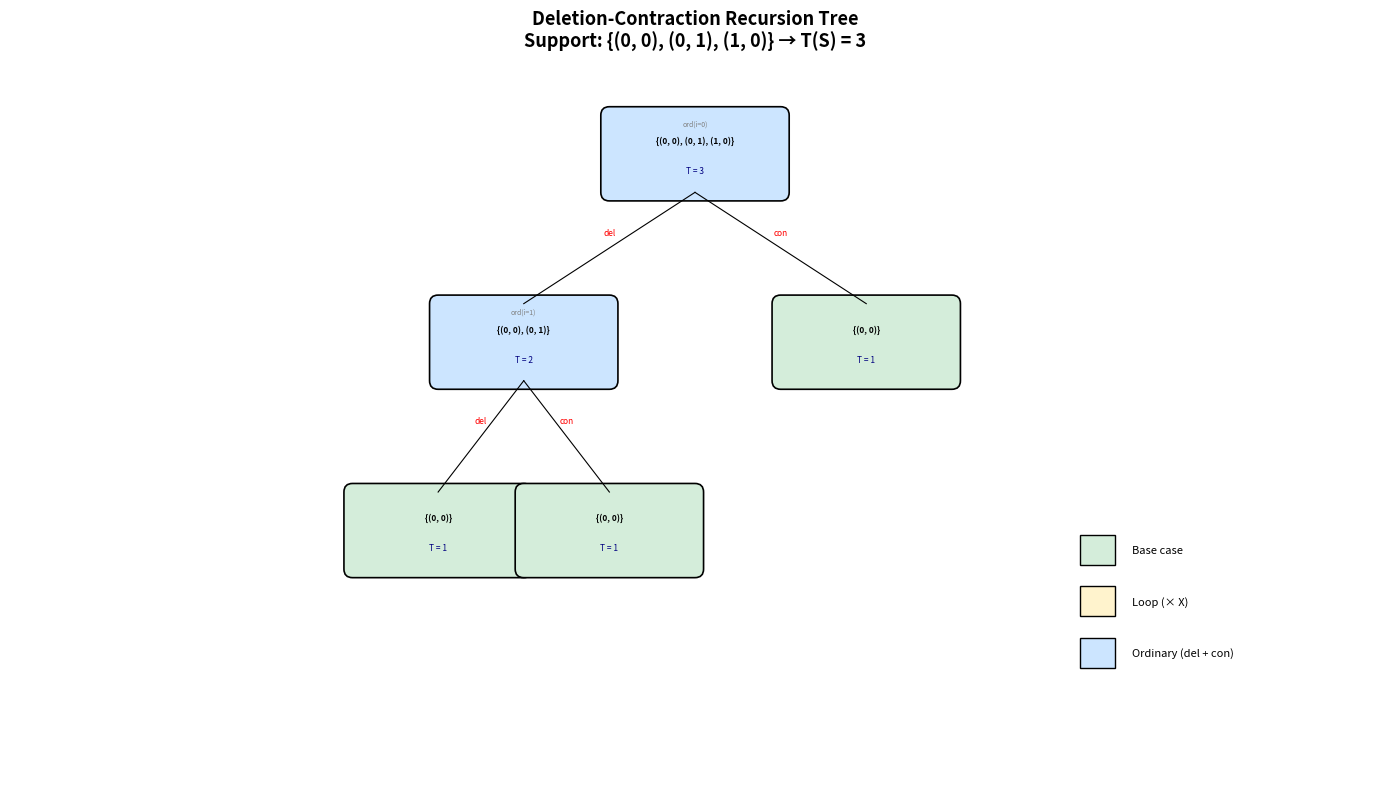
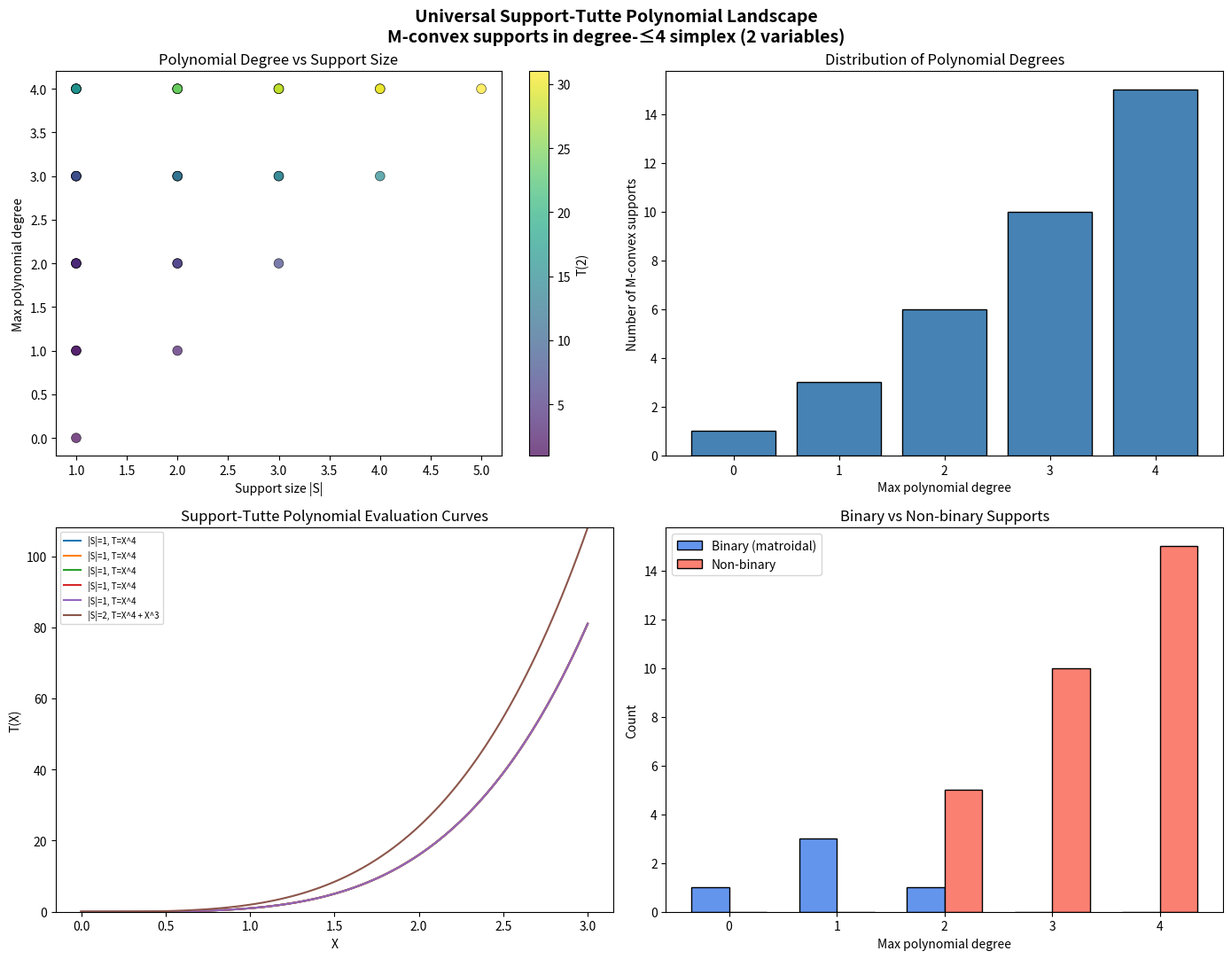

Generate these figures, in order, with matplotlib:
#!/usr/bin/env python3
"""
applications.py — Applications of the Universal Support-Tutte Polynomial

Demonstrates real-world applications:
1. Reliability polynomials for network support systems
2. Statistical mechanics partition functions
3. Matroid basis counting via specialization
4. Tropical geometry: Newton polytope analysis
"""

from typing import FrozenSet, Tuple, Dict, List, Set
from collections import defaultdict
import itertools

Element = Tuple[int, ...]
Support = FrozenSet[Element]
Polynomial = Dict[int, int]


def poly_add(p: Polynomial, q: Polynomial) -> Polynomial:
    result = dict(p)
    for k, v in q.items():
        result[k] = result.get(k, 0) + v
    return {k: v for k, v in result.items() if v != 0}


def poly_mul_x(p: Polynomial) -> Polynomial:
    return {k + 1: v for k, v in p.items()}


def poly_eval(p: Polynomial, x: float) -> float:
    return sum(coeff * x**deg for deg, coeff in p.items())


def poly_str(p: Polynomial) -> str:
    if not p:
        return "0"
    terms = []
    for deg in sorted(p.keys(), reverse=True):
        coeff = p[deg]
        if coeff == 0:
            continue
        if deg == 0:
            terms.append(str(coeff))
        elif deg == 1:
            terms.append(f"{coeff}X" if coeff != 1 else "X")
        else:
            terms.append(f"{coeff}X^{deg}" if coeff != 1 else f"X^{deg}")
    return " + ".join(terms) if terms else "0"


def support_tutte(S: Support, n: int, memo=None) -> Polynomial:
    if memo is None:
        memo = {}
    if S in memo:
        return memo[S]
    
    if len(S) == 0:
        result = {0: 1}
    elif S == frozenset({tuple(0 for _ in range(n))}):
        result = {0: 1}
    else:
        result = None
        for i in range(n):
            has_zero = any(m[i] == 0 for m in S)
            has_pos = any(m[i] > 0 for m in S)
            if has_zero and has_pos:
                d = support_tutte(frozenset(m for m in S if m[i] == 0), n, memo)
                contracted = set()
                for m in S:
                    if m[i] > 0:
                        new_m = list(m)
                        new_m[i] -= 1
                        contracted.add(tuple(new_m))
                c = support_tutte(frozenset(contracted), n, memo)
                result = poly_add(d, c)
                break
        
        if result is None:
            for i in range(n):
                if all(m[i] > 0 for m in S):
                    contracted = set()
                    for m in S:
                        new_m = list(m)
                        new_m[i] -= 1
                        contracted.add(tuple(new_m))
                    c = support_tutte(frozenset(contracted), n, memo)
                    result = poly_mul_x(c)
                    break
        
        if result is None:
            result = {0: 1}
    
    memo[S] = result
    return result


# ============== APPLICATION 1: RELIABILITY POLYNOMIAL ==============

def reliability_analysis():
    """
    Application: Network reliability via support-Tutte evaluation.
    
    Model a system with n components, each with failure probability q.
    The support encodes which configurations are operational.
    The support-Tutte polynomial evaluated at X = q/(1-q) gives
    weighted reliability information.
    """
    print("=" * 60)
    print("APPLICATION 1: Network Reliability Analysis")
    print("=" * 60)
    
    # Example: 3-component system with redundancy
    # Operational configs: at least 2 of 3 components working
    # Encode: m[i] = 1 if component i is failed
    operational = frozenset({
        (0, 0, 0),  # all working
        (1, 0, 0),  # component 0 failed
        (0, 1, 0),  # component 1 failed  
        (0, 0, 1),  # component 2 failed
    })
    
    T = support_tutte(operational, 3)
    print(f"\n  2-of-3 redundancy system:")
    print(f"  Operational configurations: {sorted(operational)}")
    print(f"  Support-Tutte polynomial: T(X) = {poly_str(T)}")
    
    # Evaluate at different failure weights
    for q_ratio in [0.0, 0.1, 0.5, 1.0, 2.0]:
        val = poly_eval(T, q_ratio)
        print(f"  T({q_ratio}) = {val:.4f}")
    
    # Compare with a simpler system
    simple = frozenset({(0, 0), (1, 0), (0, 1)})
    T_simple = support_tutte(simple, 2)
    print(f"\n  Simple 2-component system: T(X) = {poly_str(T_simple)}")


# ============== APPLICATION 2: PARTITION FUNCTION ==============

def partition_function():
    """
    Application: Statistical mechanics partition function.
    
    The support-Tutte polynomial is a partition function:
    Z(β) = T(e^{-β}) counts weighted minor histories.
    Each loop coordinate contributes a Boltzmann factor.
    """
    print("\n" + "=" * 60)
    print("APPLICATION 2: Statistical Mechanics Partition Function")
    print("=" * 60)
    
    import math
    
    # Support representing energy levels of a discrete system
    energy_support = frozenset({
        (0, 0),  # ground state
        (1, 0),  # excited in mode 1
        (0, 1),  # excited in mode 2  
        (1, 1),  # doubly excited
    })
    
    T = support_tutte(energy_support, 2)
    print(f"\n  Energy level support: {sorted(energy_support)}")
    print(f"  Support-Tutte polynomial: T(X) = {poly_str(T)}")
    
    print("\n  Partition function Z(β) = T(e^{-β}):")
    for beta in [0.0, 0.5, 1.0, 2.0, 5.0]:
        x = math.exp(-beta)
        Z = poly_eval(T, x)
        print(f"    β = {beta:.1f}: Z = {Z:.4f}, "
              f"e^{{-β}} = {x:.4f}")
    
    # Non-binary energy levels (higher multiplicities)
    higher_energy = frozenset({
        (0, 0),  # ground
        (2, 0),  # doubly excited in mode 1
        (0, 2),  # doubly excited in mode 2
    })
    
    T2 = support_tutte(higher_energy, 2)
    print(f"\n  Higher-energy support: {sorted(higher_energy)}")
    print(f"  Support-Tutte polynomial: T(X) = {poly_str(T2)}")
    print("  (Note: non-matroidal — Tutte polynomial of matroids cannot see this)")


# ============== APPLICATION 3: MATROID BRIDGE ==============

def matroid_bridge():
    """
    Application: Matroid basis counting.
    
    For binary supports (0/1-valued, constant column sum),
    the support-Tutte polynomial specializes to matroid invariants.
    T(1) always equals the number of support elements (= number of bases).
    """
    print("\n" + "=" * 60)
    print("APPLICATION 3: Matroid Theory Bridge")
    print("=" * 60)
    
    matroids = {
        "U_{1,3} (rank 1, 3 elements)": frozenset({
            (1, 0, 0), (0, 1, 0), (0, 0, 1)
        }),
        "U_{2,3} (rank 2, 3 elements)": frozenset({
            (1, 1, 0), (1, 0, 1), (0, 1, 1)
        }),
        "U_{2,4} (rank 2, 4 elements)": frozenset({
            (1, 1, 0, 0), (1, 0, 1, 0), (1, 0, 0, 1),
            (0, 1, 1, 0), (0, 1, 0, 1), (0, 0, 1, 1)
        }),
    }
    
    for name, bases in matroids.items():
        n = len(next(iter(bases)))
        T = support_tutte(bases, n)
        print(f"\n  {name}:")
        print(f"    Bases: {len(bases)}")
        print(f"    T(S) = {poly_str(T)}")
        print(f"    T(1) = {poly_eval(T, 1)} (= number of bases ✓)" 
              if poly_eval(T, 1) == len(bases) else "    MISMATCH!")
    
    # Show how non-binary support differs
    print("\n  Comparison: matroidal vs non-matroidal with same shadow:")
    binary = frozenset({(0, 0), (1, 0)})
    nonbinary = frozenset({(0, 0), (2, 0)})
    T_bin = support_tutte(binary, 2)
    T_nonbin = support_tutte(nonbinary, 2)
    print(f"    Binary {{(0,0), (1,0)}}: T = {poly_str(T_bin)}")
    print(f"    Non-binary {{(0,0), (2,0)}}: T = {poly_str(T_nonbin)}")
    print(f"    Support-Tutte distinguishes them: {T_bin != T_nonbin}")


# ============== APPLICATION 4: TROPICAL GEOMETRY ==============

def tropical_geometry():
    """
    Application: Newton polytope and tropical analysis.
    
    The support of a polynomial determines its Newton polytope.
    The support-Tutte polynomial encodes combinatorial information
    about how the Newton polytope decomposes under coordinate projections.
    """
    print("\n" + "=" * 60)
    print("APPLICATION 4: Tropical Geometry / Newton Polytopes")
    print("=" * 60)
    
    # Newton polytope of x^2 + xy + y^2 + x + y + 1
    newton_support = frozenset({
        (2, 0), (1, 1), (0, 2), (1, 0), (0, 1), (0, 0)
    })
    
    T = support_tutte(newton_support, 2)
    print(f"\n  Newton support of x²+xy+y²+x+y+1:")
    print(f"    Support = {sorted(newton_support)}")
    print(f"    T(S) = {poly_str(T)}")
    print(f"    T(1) = {poly_eval(T, 1)} = |S| = {len(newton_support)}")
    
    # Subdivision: compare with sub-polytopes
    lower_tri = frozenset({(0, 0), (1, 0), (0, 1), (1, 1)})
    T_lower = support_tutte(lower_tri, 2)
    print(f"\n  Lower triangle support {{(0,0),(1,0),(0,1),(1,1)}}:")
    print(f"    T(S) = {poly_str(T_lower)}")
    
    # The degree of T encodes the "loop depth" — how many layers
    # of contraction are needed before the support becomes loop-free
    for S_name, S_set in [
        ("Triangle", frozenset({(0,0), (1,0), (0,1)})),
        ("Square", frozenset({(0,0), (1,0), (0,1), (1,1)})),
        ("Line segment", frozenset({(0,), (1,), (2,), (3,)})),
    ]:
        n = len(next(iter(S_set)))
        T = support_tutte(S_set, n)
        max_deg = max(T.keys()) if T else 0
        print(f"\n  {S_name}: T = {poly_str(T)}, max degree = {max_deg}")


if __name__ == "__main__":
    reliability_analysis()
    partition_function()
    matroid_bridge()
    tropical_geometry()
    
    print("\n" + "=" * 60)
    print("All applications demonstrated successfully.")
    print("=" * 60)


#!/usr/bin/env python3
"""
demo.py — Demonstration of the Universal Support-Tutte Polynomial

Computes the support-Tutte polynomial T(S) for various M-convex support sets,
demonstrates order-independence by comparing different coordinate orderings,
and shows how non-matroidal supports carry extra information.

The support-Tutte polynomial is defined by:
  T(∅) = 1
  T({0}) = 1
  T(S) = T(del S i) + T(con S i)   for ordinary coordinates i
  T(S) = X * T(con S i)            for loop coordinates i

where:
  del S i = {m ∈ S : m(i) = 0}
  con S i = {m - e_i : m ∈ S, m(i) > 0}
"""

from typing import FrozenSet, Tuple, Dict
from collections import defaultdict
import itertools

# Represent support elements as tuples of non-negative integers
Element = Tuple[int, ...]
Support = FrozenSet[Element]


def support_delete(S: Support, i: int) -> Support:
    """Delete coordinate i: retain elements with m[i] = 0."""
    return frozenset(m for m in S if m[i] == 0)


def support_contract(S: Support, i: int) -> Support:
    """Tutte contraction at coordinate i: retain m[i] > 0, subtract 1."""
    result = set()
    for m in S:
        if m[i] > 0:
            new = list(m)
            new[i] -= 1
            result.add(tuple(new))
    return frozenset(result)


def is_loop(S: Support, i: int) -> bool:
    """Coordinate i is a loop if all elements have m[i] > 0."""
    return all(m[i] > 0 for m in S) and len(S) > 0


def is_ordinary(S: Support, i: int) -> bool:
    """Coordinate i is ordinary if some m[i] = 0 and some m[i] > 0."""
    has_zero = any(m[i] == 0 for m in S)
    has_pos = any(m[i] > 0 for m in S)
    return has_zero and has_pos


def support_tutte_poly(S: Support, n_coords: int, memo: Dict = None) -> Dict[int, int]:
    """
    Compute the support-Tutte polynomial T(S) as a dict {power: coefficient}.
    
    Returns a polynomial in X represented as {degree: coefficient}.
    E.g., X^2 + 3X + 1 is {2: 1, 1: 3, 0: 1}.
    """
    if memo is None:
        memo = {}
    
    key = S
    if key in memo:
        return memo[key]
    
    # Base cases
    if len(S) == 0:
        result = {0: 1}
        memo[key] = result
        return result
    
    zero = tuple(0 for _ in range(n_coords))
    if S == frozenset({zero}):
        result = {0: 1}
        memo[key] = result
        return result
    
    # Find an ordinary or loop coordinate
    for i in range(n_coords):
        if is_ordinary(S, i):
            d = support_tutte_poly(support_delete(S, i), n_coords, memo)
            c = support_tutte_poly(support_contract(S, i), n_coords, memo)
            result = poly_add(d, c)
            memo[key] = result
            return result
    
    for i in range(n_coords):
        if is_loop(S, i):
            c = support_tutte_poly(support_contract(S, i), n_coords, memo)
            result = poly_mul_x(c)
            memo[key] = result
            return result
    
    # Fallback (should not happen for valid supports)
    result = {0: 1}
    memo[key] = result
    return result


def poly_add(p: Dict[int, int], q: Dict[int, int]) -> Dict[int, int]:
    """Add two polynomials."""
    result = dict(p)
    for k, v in q.items():
        result[k] = result.get(k, 0) + v
    return {k: v for k, v in result.items() if v != 0}


def poly_mul_x(p: Dict[int, int]) -> Dict[int, int]:
    """Multiply polynomial by X."""
    return {k + 1: v for k, v in p.items()}


def poly_eval(p: Dict[int, int], x: int) -> int:
    """Evaluate polynomial at x."""
    return sum(coeff * x**deg for deg, coeff in p.items())


def poly_str(p: Dict[int, int]) -> str:
    """Pretty-print polynomial."""
    if not p:
        return "0"
    terms = []
    for deg in sorted(p.keys(), reverse=True):
        coeff = p[deg]
        if coeff == 0:
            continue
        if deg == 0:
            terms.append(str(coeff))
        elif deg == 1:
            terms.append(f"{coeff}X" if coeff != 1 else "X")
        else:
            terms.append(f"{coeff}X^{deg}" if coeff != 1 else f"X^{deg}")
    return " + ".join(terms) if terms else "0"


def support_tutte_with_order(S: Support, n_coords: int, order: list) -> Dict[int, int]:
    """
    Compute T(S) using a specific coordinate ordering.
    At each step, prefer the first coordinate in 'order' that is ordinary/loop.
    """
    memo = {}
    
    def compute(S):
        key = S
        if key in memo:
            return memo[key]
        
        if len(S) == 0:
            result = {0: 1}
            memo[key] = result
            return result
        
        zero = tuple(0 for _ in range(n_coords))
        if S == frozenset({zero}):
            result = {0: 1}
            memo[key] = result
            return result
        
        for i in order:
            if is_ordinary(S, i):
                d = compute(support_delete(S, i))
                c = compute(support_contract(S, i))
                result = poly_add(d, c)
                memo[key] = result
                return result
        
        for i in order:
            if is_loop(S, i):
                c = compute(support_contract(S, i))
                result = poly_mul_x(c)
                memo[key] = result
                return result
        
        result = {0: 1}
        memo[key] = result
        return result
    
    return compute(S)


def check_exchange(S: Support, n_coords: int) -> bool:
    """Check if S satisfies the symmetric exchange property (M-convexity)."""
    for x in S:
        for y in S:
            for a in range(n_coords):
                if x[a] > y[a]:
                    found = False
                    for b in range(n_coords):
                        if y[b] > x[b]:
                            new_x = list(x)
                            new_x[a] -= 1
                            new_x[b] += 1
                            new_y = list(y)
                            new_y[a] += 1
                            new_y[b] -= 1
                            if tuple(new_x) in S and tuple(new_y) in S:
                                found = True
                                break
                    if not found:
                        return False
    return True


def enumerate_simplex_subsets(n_vars: int, max_deg: int):
    """
    Enumerate all subsets of the degree-≤max_deg simplex in n_vars variables
    that satisfy the exchange property.
    """
    # Generate all points in the simplex
    points = []
    for combo in itertools.product(range(max_deg + 1), repeat=n_vars):
        if sum(combo) <= max_deg:
            points.append(combo)
    
    m_convex_sets = []
    # Check subsets of reasonable size
    for size in range(1, min(len(points) + 1, 8)):
        for subset in itertools.combinations(points, size):
            S = frozenset(subset)
            if check_exchange(S, n_vars):
                m_convex_sets.append(S)
    
    return m_convex_sets


# ============== DEMONSTRATIONS ==============

print("=" * 70)
print("UNIVERSAL SUPPORT-TUTTE POLYNOMIAL — DEMONSTRATIONS")
print("=" * 70)

# Demo 1: Simple examples
print("\n--- Demo 1: Simple support-Tutte polynomials ---")

examples = [
    ("Empty set", frozenset(), 2),
    ("Singleton {(0,0)}", frozenset({(0, 0)}), 2),
    ("Binary {(0,0), (1,0)}", frozenset({(0, 0), (1, 0)}), 2),
    ("Binary {(0,1), (1,0)}", frozenset({(0, 1), (1, 0)}), 2),
    ("Non-binary {(0,0), (2,0)}", frozenset({(0, 0), (2, 0)}), 2),
    ("Loop {(1,)}", frozenset({(1,)}), 1),
    ("Loop {(2,)}", frozenset({(2,)}), 1),
    ("Three elements {(0), (1), (2)}", frozenset({(0,), (1,), (2,)}), 1),
    ("U_{1,3} indicators", frozenset({(0, 0, 1), (0, 1, 0), (1, 0, 0)}), 3),
]

for name, S, n in examples:
    T = support_tutte_poly(S, n)
    val_at_1 = poly_eval(T, 1)
    print(f"  {name}: T(S) = {poly_str(T)}, T(1) = {val_at_1}, |S| = {len(S)}")

# Demo 2: Order independence
print("\n--- Demo 2: Order independence comparison ---")

test_supports = [
    ("3-element binary", frozenset({(0, 0, 1), (0, 1, 0), (1, 0, 0)}), 3),
    ("Mixed {(0,0), (1,1), (0,1)}", frozenset({(0, 0), (1, 1), (0, 1)}), 2),
    ("{(0,0,0), (1,0,0), (0,1,0), (0,0,1)}", 
     frozenset({(0, 0, 0), (1, 0, 0), (0, 1, 0), (0, 0, 1)}), 3),
]

for name, S, n in test_supports:
    orders = list(itertools.permutations(range(n)))
    results = set()
    for order in orders:
        T = support_tutte_with_order(S, n, list(order))
        results.add(frozenset(T.items()))
    
    T_default = support_tutte_poly(S, n)
    all_same = len(results) == 1
    print(f"  {name}:")
    print(f"    T(S) = {poly_str(T_default)}")
    print(f"    Tested {len(orders)} orderings: {'ALL AGREE ✓' if all_same else 'DIFFER ✗'}")

# Demo 3: Non-matroidal supports
print("\n--- Demo 3: Non-matroidal supports (multiplicities > 1) ---")

# These supports have coordinate values > 1, so they are NOT matroidal
non_matroidal = [
    ("{(0,0), (2,0)}", frozenset({(0, 0), (2, 0)}), 2),
    ("{(0,0), (0,2)}", frozenset({(0, 0), (0, 2)}), 2),
    ("{(0,0), (1,1)}", frozenset({(0, 0), (1, 1)}), 2),
    ("{(0,0), (2,0), (0,2)}", frozenset({(0, 0), (2, 0), (0, 2)}), 2),
    ("{(0,0), (1,0), (2,0)}", frozenset({(0, 0), (1, 0), (2, 0)}), 1),
]

print("  Comparing with matroidal shadow (values clamped to {0,1}):")
for name, S, n in non_matroidal:
    T = support_tutte_poly(S, n)
    
    # Create matroidal shadow (clamp to 0/1)
    shadow = frozenset(
        tuple(min(v, 1) for v in m) for m in S
    )
    T_shadow = support_tutte_poly(shadow, n)
    
    same = (T == T_shadow)
    print(f"  {name}: T = {poly_str(T)}")
    print(f"    Shadow: T = {poly_str(T_shadow)}")
    print(f"    Same? {'Yes' if same else 'No — support-Tutte sees extra structure!'}")

# Demo 4: Cardinality verification
print("\n--- Demo 4: T(1) = |S| verification (cardinality theorem) ---")

test_sets = [
    frozenset({(0, 0), (1, 0)}),
    frozenset({(0, 0), (1, 0), (0, 1)}),
    frozenset({(0, 0), (2, 0)}),
    frozenset({(1,), (2,), (3,)}),
    frozenset({(0, 0, 0), (1, 0, 0), (0, 1, 0), (0, 0, 1)}),
]

all_pass = True
for S in test_sets:
    n = len(next(iter(S)))
    T = support_tutte_poly(S, n)
    val = poly_eval(T, 1)
    ok = val == len(S)
    if not ok:
        all_pass = False
    print(f"  |S| = {len(S)}, T(1) = {val} {'✓' if ok else '✗'}")

print(f"  All cardinality checks: {'PASSED ✓' if all_pass else 'FAILED ✗'}")

# Demo 5: M-convex subsets enumeration
print("\n--- Demo 5: M-convex supports in degree-≤3 simplex (2 variables) ---")

m_convex = enumerate_simplex_subsets(2, 3)
print(f"  Found {len(m_convex)} M-convex subsets")

# Show some interesting ones
for S in sorted(m_convex, key=lambda s: (len(s), sorted(s)))[:10]:
    T = support_tutte_poly(S, 2)
    print(f"    S = {sorted(S)}: T = {poly_str(T)}")

print(f"  ... ({len(m_convex)} total)")

# Demo 6: Statistics
print("\n--- Demo 6: Polynomial statistics ---")
degree_counts = defaultdict(int)
for S in m_convex:
    T = support_tutte_poly(S, 2)
    max_deg = max(T.keys()) if T else 0
    degree_counts[max_deg] += 1

print("  Distribution of max polynomial degree:")
for deg in sorted(degree_counts):
    print(f"    degree {deg}: {degree_counts[deg]} supports")

print("\n" + "=" * 70)
print("All demonstrations complete.")
print("=" * 70)


#!/usr/bin/env python3
"""
Visualization: Deletion-Contraction Recursion Tree

Shows the recursive structure of the support-Tutte polynomial computation,
illustrating how deletion and contraction decompose a support into smaller
pieces. Each node shows the support and its polynomial value.

This visualizes the core mathematical idea: a universal recursion scheme
that assigns polynomial invariants to discrete convex structures.
"""

import matplotlib.pyplot as plt
import matplotlib.patches as patches
import numpy as np

# ===== Inline all needed functions =====

def poly_add(p, q):
    result = dict(p)
    for k, v in q.items():
        result[k] = result.get(k, 0) + v
    return {k: v for k, v in result.items() if v != 0}

def poly_mul_x(p):
    return {k + 1: v for k, v in p.items()}

def poly_str(p):
    if not p:
        return "0"
    terms = []
    for deg in sorted(p.keys(), reverse=True):
        coeff = p[deg]
        if coeff == 0:
            continue
        if deg == 0:
            terms.append(str(coeff))
        elif deg == 1:
            terms.append(f"{coeff}X" if coeff != 1 else "X")
        else:
            terms.append(f"{coeff}X^{deg}" if coeff != 1 else f"X^{deg}")
    return " + ".join(terms) if terms else "0"

def support_str(S):
    if len(S) == 0:
        return "∅"
    return "{" + ", ".join(str(m) for m in sorted(S)) + "}"

def support_tutte_tree(S, n, depth=0):
    """Compute T(S) and return the recursion tree."""
    zero = tuple(0 for _ in range(n))
    
    if len(S) == 0:
        return {'S': S, 'T': {0: 1}, 'type': 'empty', 'children': []}
    
    if S == frozenset({zero}):
        return {'S': S, 'T': {0: 1}, 'type': 'zero', 'children': []}
    
    for i in range(n):
        has_zero = any(m[i] == 0 for m in S)
        has_pos = any(m[i] > 0 for m in S)
        if has_zero and has_pos:
            del_S = frozenset(m for m in S if m[i] == 0)
            contracted = set()
            for m in S:
                if m[i] > 0:
                    new_m = list(m)
                    new_m[i] -= 1
                    contracted.add(tuple(new_m))
            con_S = frozenset(contracted)
            
            left = support_tutte_tree(del_S, n, depth + 1)
            right = support_tutte_tree(con_S, n, depth + 1)
            T = poly_add(left['T'], right['T'])
            
            return {
                'S': S, 'T': T, 'type': 'ordinary',
                'coord': i,
                'children': [left, right]
            }
    
    for i in range(n):
        if all(m[i] > 0 for m in S):
            contracted = set()
            for m in S:
                new_m = list(m)
                new_m[i] -= 1
                contracted.add(tuple(new_m))
            con_S = frozenset(contracted)
            
            child = support_tutte_tree(con_S, n, depth + 1)
            T = poly_mul_x(child['T'])
            
            return {
                'S': S, 'T': T, 'type': 'loop',
                'coord': i,
                'children': [child]
            }
    
    return {'S': S, 'T': {0: 1}, 'type': 'fallback', 'children': []}


def draw_tree(ax, node, x, y, dx, dy, level=0):
    """Draw the recursion tree on a matplotlib axis."""
    # Node colors
    colors = {
        'empty': '#e8e8e8',
        'zero': '#d4edda', 
        'ordinary': '#cce5ff',
        'loop': '#fff3cd',
        'fallback': '#e8e8e8'
    }
    
    color = colors.get(node['type'], '#ffffff')
    
    # Draw node box
    box_w, box_h = 2.0, 0.9
    rect = patches.FancyBboxPatch(
        (x - box_w/2, y - box_h/2), box_w, box_h,
        boxstyle="round,pad=0.1", facecolor=color,
        edgecolor='black', linewidth=1.2
    )
    ax.add_patch(rect)
    
    # Node text
    s_str = support_str(node['S'])
    t_str = poly_str(node['T'])
    if len(s_str) > 25:
        s_str = s_str[:22] + "..."
    
    ax.text(x, y + 0.15, s_str, ha='center', va='center', fontsize=6, fontweight='bold')
    ax.text(x, y - 0.2, f"T = {t_str}", ha='center', va='center', fontsize=6, color='navy')
    
    # Label for operation type
    if node['type'] == 'ordinary':
        ax.text(x, y + 0.35, f"ord(i={node['coord']})", ha='center', va='center',
                fontsize=5, color='gray')
    elif node['type'] == 'loop':
        ax.text(x, y + 0.35, f"loop(i={node['coord']})", ha='center', va='center',
                fontsize=5, color='orange')
    
    # Draw children
    children = node['children']
    if len(children) == 2:
        labels = ['del', 'con']
        for idx, (child, label) in enumerate(zip(children, labels)):
            cx = x + (idx - 0.5) * dx
            cy = y + dy
            ax.plot([x, cx], [y - box_h/2, cy + box_h/2], 
                    'k-', linewidth=0.8)
            ax.text((x + cx)/2, (y - box_h/2 + cy + box_h/2)/2 + 0.15,
                    label, fontsize=6, color='red', ha='center')
            draw_tree(ax, child, cx, cy, dx * 0.5, dy, level + 1)
    elif len(children) == 1:
        cx, cy = x, y + dy
        ax.plot([x, cx], [y - box_h/2, cy + box_h/2], 
                'k-', linewidth=0.8)
        ax.text(x + 0.15, (y - box_h/2 + cy + box_h/2)/2 + 0.15,
                '×X', fontsize=7, color='orange', ha='center', fontweight='bold')
        draw_tree(ax, children[0], cx, cy, dx * 0.7, dy, level + 1)


# ===== Create visualization =====

# Example: S = {(0,0), (1,0), (0,1)} — basis indicators of U_{1,2}
S = frozenset({(0, 0), (1, 0), (0, 1)})
tree = support_tutte_tree(S, 2)

fig, ax = plt.subplots(1, 1, figsize=(14, 8))
ax.set_xlim(-8, 8)
ax.set_ylim(-7, 1.5)
ax.set_aspect('equal')
ax.axis('off')

ax.set_title(
    'Deletion-Contraction Recursion Tree\n'
    f'Support: {support_str(S)} → T(S) = {poly_str(tree["T"])}',
    fontsize=13, fontweight='bold', pad=15
)

draw_tree(ax, tree, 0, 0.5, 4, -2.2)

# Legend
legend_items = [
    ('Ordinary (del + con)', '#cce5ff'),
    ('Loop (× X)', '#fff3cd'),
    ('Base case', '#d4edda'),
]
for idx, (label, color) in enumerate(legend_items):
    rect = patches.Rectangle((4.5, -5.5 + idx * 0.6), 0.4, 0.35,
                             facecolor=color, edgecolor='black')
    ax.add_patch(rect)
    ax.text(5.1, -5.5 + idx * 0.6 + 0.17, label, fontsize=8, va='center')

plt.tight_layout()
plt.savefig('recursion_tree.png', dpi=150, bbox_inches='tight')
print("Saved recursion tree visualization")


#!/usr/bin/env python3
"""
Visualization: Support-Tutte Polynomial Landscape

Visualizes how the support-Tutte polynomial varies across different M-convex
supports in the degree-≤4 simplex with 2 variables. Shows the polynomial
degree and coefficient structure as a heatmap.

This reveals the "arithmetic landscape" of support invariants — structure
that classical matroid Tutte theory cannot see.
"""

import matplotlib.pyplot as plt
import numpy as np
from collections import defaultdict
import itertools

# ===== Inline all needed functions =====

def poly_add(p, q):
    result = dict(p)
    for k, v in q.items():
        result[k] = result.get(k, 0) + v
    return {k: v for k, v in result.items() if v != 0}

def poly_mul_x(p):
    return {k + 1: v for k, v in p.items()}

def poly_eval(p, x):
    return sum(coeff * x**deg for deg, coeff in p.items())

def poly_str(p):
    if not p:
        return "0"
    terms = []
    for deg in sorted(p.keys(), reverse=True):
        coeff = p[deg]
        if coeff == 0:
            continue
        if deg == 0:
            terms.append(str(coeff))
        elif deg == 1:
            terms.append(f"{coeff}X" if coeff != 1 else "X")
        else:
            terms.append(f"{coeff}X^{deg}" if coeff != 1 else f"X^{deg}")
    return " + ".join(terms) if terms else "0"

def support_tutte(S, n, memo=None):
    if memo is None:
        memo = {}
    if S in memo:
        return memo[S]
    if len(S) == 0:
        result = {0: 1}
    elif S == frozenset({tuple(0 for _ in range(n))}):
        result = {0: 1}
    else:
        result = None
        for i in range(n):
            has_zero = any(m[i] == 0 for m in S)
            has_pos = any(m[i] > 0 for m in S)
            if has_zero and has_pos:
                d = support_tutte(frozenset(m for m in S if m[i] == 0), n, memo)
                contracted = set()
                for m in S:
                    if m[i] > 0:
                        new_m = list(m)
                        new_m[i] -= 1
                        contracted.add(tuple(new_m))
                c = support_tutte(frozenset(contracted), n, memo)
                result = poly_add(d, c)
                break
        if result is None:
            for i in range(n):
                if all(m[i] > 0 for m in S):
                    contracted = set()
                    for m in S:
                        new_m = list(m)
                        new_m[i] -= 1
                        contracted.add(tuple(new_m))
                    c = support_tutte(frozenset(contracted), n, memo)
                    result = poly_mul_x(c)
                    break
        if result is None:
            result = {0: 1}
    memo[S] = result
    return result

def check_exchange(S, n):
    for x in S:
        for y in S:
            for a in range(n):
                if x[a] > y[a]:
                    found = False
                    for b in range(n):
                        if y[b] > x[b]:
                            nx = list(x); nx[a] -= 1; nx[b] += 1
                            ny = list(y); ny[a] += 1; ny[b] -= 1
                            if tuple(nx) in S and tuple(ny) in S:
                                found = True; break
                    if not found:
                        return False
    return True

# ===== Generate data =====

max_deg = 4
n_vars = 2

# Generate all simplex points
points = []
for combo in itertools.product(range(max_deg + 1), repeat=n_vars):
    if sum(combo) <= max_deg:
        points.append(combo)

# Find M-convex subsets and compute polynomials
data = []
for size in range(1, min(len(points) + 1, 7)):
    for subset in itertools.combinations(points, size):
        S = frozenset(subset)
        if check_exchange(S, n_vars):
            T = support_tutte(S, n_vars)
            max_power = max(T.keys()) if T else 0
            leading_coeff = T.get(max_power, 0)
            eval_2 = poly_eval(T, 2)
            data.append({
                'S': S, 'T': T, 'size': len(S),
                'max_deg': max_power, 'leading': leading_coeff,
                'eval_2': eval_2, 'poly_str': poly_str(T)
            })

# ===== Create figure =====

fig, axes = plt.subplots(2, 2, figsize=(14, 11))
fig.suptitle('Universal Support-Tutte Polynomial Landscape\n'
             f'M-convex supports in degree-≤{max_deg} simplex ({n_vars} variables)',
             fontsize=14, fontweight='bold')

# Plot 1: Size vs Max Degree scatter
ax1 = axes[0, 0]
sizes = [d['size'] for d in data]
degs = [d['max_deg'] for d in data]
colors = [d['eval_2'] for d in data]
scatter = ax1.scatter(sizes, degs, c=colors, cmap='viridis', 
                      alpha=0.7, edgecolors='black', linewidths=0.5, s=60)
ax1.set_xlabel('Support size |S|')
ax1.set_ylabel('Max polynomial degree')
ax1.set_title('Polynomial Degree vs Support Size')
plt.colorbar(scatter, ax=ax1, label='T(2)')

# Plot 2: Distribution of polynomial degrees
ax2 = axes[0, 1]
deg_counts = defaultdict(int)
for d in data:
    deg_counts[d['max_deg']] += 1
deg_keys = sorted(deg_counts.keys())
ax2.bar(deg_keys, [deg_counts[k] for k in deg_keys], 
        color='steelblue', edgecolor='black')
ax2.set_xlabel('Max polynomial degree')
ax2.set_ylabel('Number of M-convex supports')
ax2.set_title('Distribution of Polynomial Degrees')

# Plot 3: Evaluation curve for select supports
ax3 = axes[1, 0]
x_vals = np.linspace(0, 3, 100)
interesting = sorted(data, key=lambda d: d['max_deg'], reverse=True)[:6]
for d in interesting:
    y_vals = [poly_eval(d['T'], x) for x in x_vals]
    ax3.plot(x_vals, y_vals, label=f"|S|={d['size']}, T={d['poly_str']}", 
             linewidth=1.5)
ax3.set_xlabel('X')
ax3.set_ylabel('T(X)')
ax3.set_title('Support-Tutte Polynomial Evaluation Curves')
ax3.legend(fontsize=7, loc='upper left')
ax3.set_ylim(0, max(50, max(poly_eval(d['T'], 3) for d in interesting)))

# Plot 4: Binary vs non-binary comparison
ax4 = axes[1, 1]
binary = [d for d in data if all(all(v <= 1 for v in m) for m in d['S'])]
nonbinary = [d for d in data if any(any(v > 1 for v in m) for m in d['S'])]
bins_deg_b = defaultdict(int)
bins_deg_nb = defaultdict(int)
for d in binary:
    bins_deg_b[d['max_deg']] += 1
for d in nonbinary:
    bins_deg_nb[d['max_deg']] += 1
all_degs = sorted(set(list(bins_deg_b.keys()) + list(bins_deg_nb.keys())))
width = 0.35
x_pos = np.arange(len(all_degs))
ax4.bar(x_pos - width/2, [bins_deg_b.get(k, 0) for k in all_degs],
        width, label='Binary (matroidal)', color='cornflowerblue', edgecolor='black')
ax4.bar(x_pos + width/2, [bins_deg_nb.get(k, 0) for k in all_degs],
        width, label='Non-binary', color='salmon', edgecolor='black')
ax4.set_xticks(x_pos)
ax4.set_xticklabels(all_degs)
ax4.set_xlabel('Max polynomial degree')
ax4.set_ylabel('Count')
ax4.set_title('Binary vs Non-binary Supports')
ax4.legend()

plt.tight_layout()
plt.savefig('tutte_landscape.png', dpi=150, bbox_inches='tight')
print(f"Saved visualization with {len(data)} M-convex supports")
